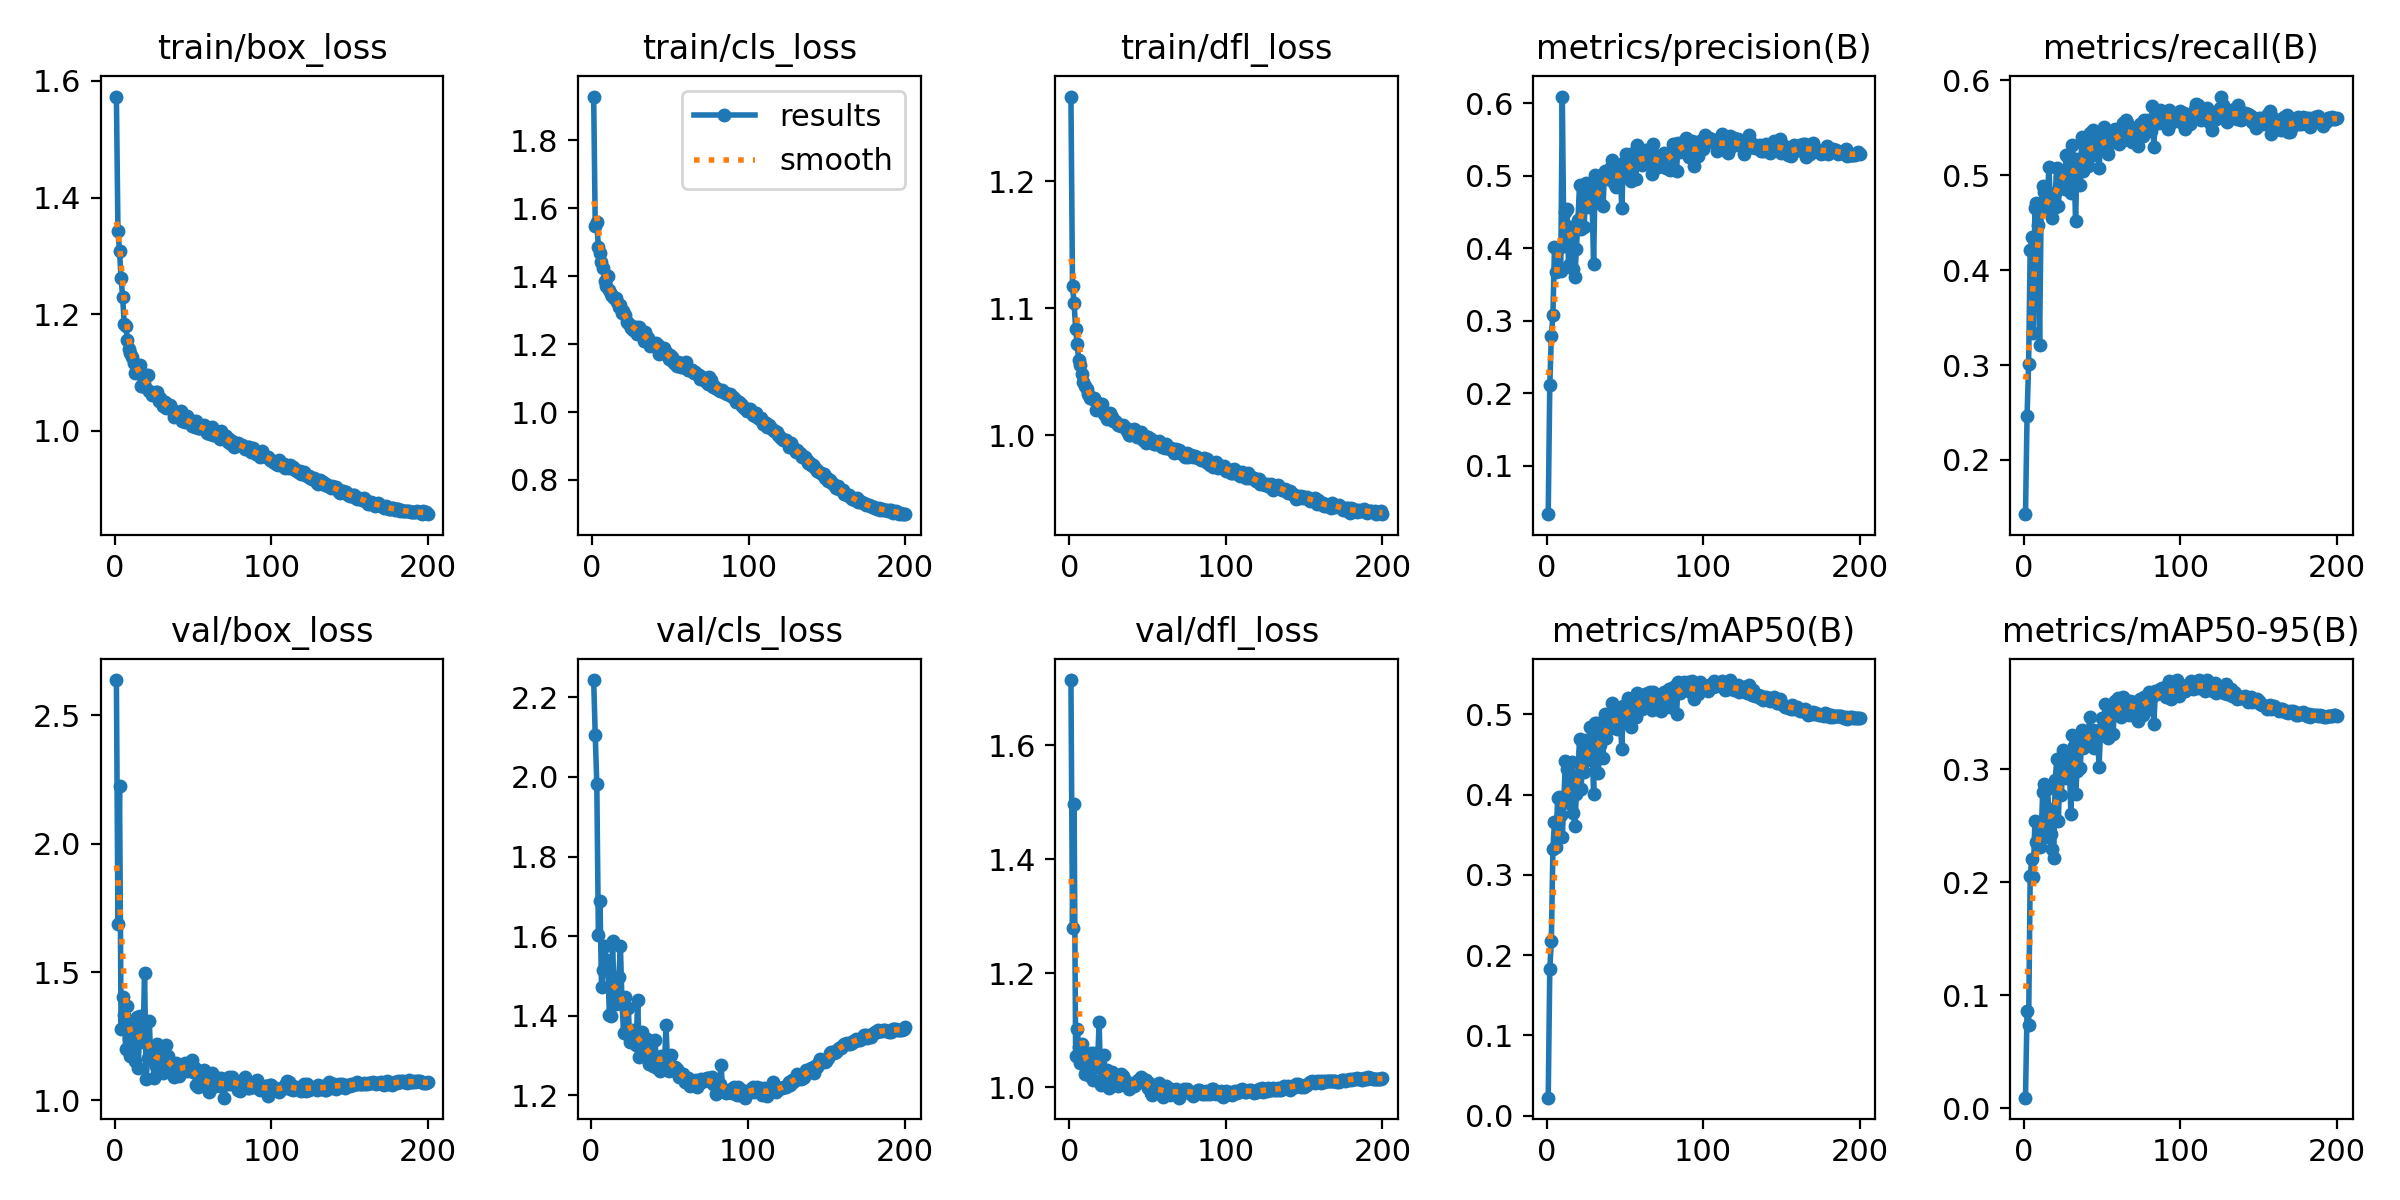

The data file committed next to this chart (first rows):
epoch, time, train/box_loss, train/cls_loss, train/dfl_loss, metrics/precision(B), metrics/recall(B), metrics/mAP50(B), metrics/mAP50-95(B), val/box_loss, val/cls_loss, val/dfl_loss, lr/pg0, lr/pg1, lr/pg2
1, 52.83, 1.573, 1.929, 1.267, 0.0329, 0.1428, 0.02238, 0.00922, 2.638, inf, 1.715, 0.0005505, 0.0005505, 0.0005505
2, 98.48, 1.343, 1.547, 1.118, 0.2108, 0.2465, 0.1822, 0.08603, 1.688, 2.243, 1.28, 0.001106, 0.001106, 0.001106
3, 144.4, 1.308, 1.558, 1.104, 0.2786, 0.301, 0.2181, 0.07376, 2.227, 2.105, 1.497, 0.001661, 0.001661, 0.001661
4, 189.5, 1.262, 1.486, 1.084, 0.3074, 0.4217, 0.3324, 0.2055, 1.28, 1.982, 1.056, 0.001666, 0.001666, 0.001666
5, 233.6, 1.23, 1.467, 1.072, 0.4019, 0.4345, 0.3659, 0.2201, 1.401, 1.602, 1.102, 0.001665, 0.001665, 0.001665
6, 275.8, 1.183, 1.441, 1.059, 0.3675, 0.3337, 0.3345, 0.205, 1.335, 1.687, 1.071, 0.001664, 0.001664, 0.001664
7, 320.3, 1.181, 1.424, 1.056, 0.3988, 0.4653, 0.3961, 0.2543, 1.199, 1.471, 1.043, 0.001663, 0.001663, 0.001663
8, 364.8, 1.156, 1.385, 1.048, 0.402, 0.4711, 0.3968, 0.2358, 1.366, 1.514, 1.076, 0.001662, 0.001662, 0.001662
9, 408, 1.141, 1.37, 1.042, 0.3683, 0.4473, 0.3744, 0.2324, 1.238, 1.574, 1.05, 0.00166, 0.00166, 0.00166
10, 450.2, 1.134, 1.4, 1.038, 0.6092, 0.3215, 0.347, 0.2311, 1.173, 1.54, 1.024, 0.001659, 0.001659, 0.001659
11, 492.8, 1.127, 1.358, 1.037, 0.403, 0.4644, 0.396, 0.2424, 1.303, 1.522, 1.058, 0.001657, 0.001657, 0.001657
12, 533.9, 1.116, 1.349, 1.032, 0.4506, 0.4893, 0.4419, 0.2798, 1.236, 1.401, 1.04, 0.001655, 0.001655, 0.001655
13, 576, 1.1, 1.341, 1.03, 0.4545, 0.4827, 0.4314, 0.2873, 1.154, 1.399, 1.02, 0.001652, 0.001652, 0.001652
14, 617.9, 1.105, 1.336, 1.03, 0.3768, 0.4706, 0.3893, 0.2397, 1.326, 1.588, 1.06, 0.00165, 0.00165, 0.00165
15, 659.1, 1.108, 1.337, 1.029, 0.4291, 0.4778, 0.4166, 0.2822, 1.128, 1.449, 1.012, 0.001647, 0.001647, 0.001647
16, 701.4, 1.113, 1.324, 1.029, 0.4266, 0.5092, 0.4405, 0.2646, 1.33, 1.429, 1.06, 0.001644, 0.001644, 0.001644
17, 742.4, 1.076, 1.309, 1.02, 0.3707, 0.4637, 0.3776, 0.2428, 1.233, 1.444, 1.036, 0.001641, 0.001641, 0.001641
18, 783.6, 1.093, 1.315, 1.025, 0.3597, 0.4555, 0.3609, 0.2292, 1.229, 1.496, 1.041, 0.001638, 0.001638, 0.001638
19, 826.5, 1.076, 1.293, 1.02, 0.3993, 0.4659, 0.4012, 0.2212, 1.498, 1.576, 1.115, 0.001634, 0.001634, 0.001634
20, 868.2, 1.095, 1.296, 1.024, 0.4388, 0.4817, 0.4248, 0.2902, 1.084, 1.432, 1.004, 0.001631, 0.001631, 0.001631
21, 912.5, 1.096, 1.286, 1.025, 0.4872, 0.508, 0.469, 0.3089, 1.166, 1.358, 1.012, 0.001627, 0.001627, 0.001627
22, 955.8, 1.069, 1.264, 1.017, 0.4269, 0.4678, 0.407, 0.2544, 1.311, 1.448, 1.057, 0.001623, 0.001623, 0.001623
23, 999.4, 1.067, 1.262, 1.017, 0.4819, 0.4979, 0.4542, 0.2984, 1.16, 1.353, 1.016, 0.001618, 0.001618, 0.001618
24, 1042, 1.062, 1.257, 1.013, 0.4299, 0.5019, 0.4278, 0.2776, 1.202, 1.42, 1.03, 0.001614, 0.001614, 0.001614
25, 1083, 1.064, 1.247, 1.014, 0.4897, 0.4978, 0.4686, 0.3169, 1.086, 1.335, 0.999, 0.001609, 0.001609, 0.001609
26, 1124, 1.067, 1.24, 1.018, 0.4615, 0.4857, 0.4437, 0.2961, 1.134, 1.342, 1.011, 0.001604, 0.001604, 0.001604
27, 1166, 1.067, 1.249, 1.014, 0.4572, 0.5213, 0.4569, 0.2925, 1.22, 1.365, 1.027, 0.001599, 0.001599, 0.001599
28, 1208, 1.051, 1.251, 1.011, 0.4852, 0.5211, 0.4844, 0.3132, 1.16, 1.336, 1.019, 0.001594, 0.001594, 0.001594
29, 1249, 1.057, 1.229, 1.011, 0.4684, 0.5162, 0.4624, 0.3033, 1.18, 1.325, 1.021, 0.001588, 0.001588, 0.001588
30, 1290, 1.05, 1.251, 1.01, 0.3778, 0.4814, 0.4006, 0.2607, 1.17, 1.439, 1.018, 0.001583, 0.001583, 0.001583
31, 1333, 1.043, 1.231, 1.008, 0.5015, 0.5317, 0.4898, 0.3305, 1.106, 1.296, 1.002, 0.001577, 0.001577, 0.001577
32, 1377, 1.05, 1.231, 1.008, 0.4997, 0.5128, 0.4894, 0.3207, 1.174, 1.306, 1.021, 0.001571, 0.001571, 0.001571
33, 1418, 1.039, 1.21, 1.007, 0.4835, 0.4522, 0.4271, 0.2782, 1.218, 1.359, 1.023, 0.001565, 0.001565, 0.001565
34, 1461, 1.045, 1.235, 1.008, 0.4617, 0.5172, 0.4622, 0.2986, 1.175, 1.319, 1.019, 0.001559, 0.001559, 0.001559
35, 1504, 1.045, 1.222, 1.006, 0.4961, 0.5085, 0.4765, 0.324, 1.14, 1.305, 1.014, 0.001552, 0.001552, 0.001552
36, 1545, 1.04, 1.218, 1.006, 0.4578, 0.4893, 0.4459, 0.3007, 1.106, 1.341, 1.006, 0.001545, 0.001545, 0.001545
37, 1587, 1.035, 1.195, 1.003, 0.5061, 0.5403, 0.5002, 0.3345, 1.129, 1.279, 1.006, 0.001539, 0.001539, 0.001539
38, 1631, 1.023, 1.2, 1, 0.5044, 0.5044, 0.4703, 0.3191, 1.09, 1.315, 0.9975, 0.001532, 0.001532, 0.001532
39, 1674, 1.025, 1.197, 1, 0.4949, 0.53, 0.4857, 0.3204, 1.148, 1.294, 1.008, 0.001524, 0.001524, 0.001524
40, 1715, 1.027, 1.198, 1.001, 0.4982, 0.5341, 0.4954, 0.3317, 1.118, 1.274, 1.005, 0.001517, 0.001517, 0.001517
41, 1757, 1.029, 1.203, 1.005, 0.5113, 0.5094, 0.4828, 0.3296, 1.096, 1.338, 1.002, 0.001509, 0.001509, 0.001509
42, 1799, 1.035, 1.198, 1.004, 0.5221, 0.5443, 0.5137, 0.3464, 1.118, 1.27, 1.003, 0.001502, 0.001502, 0.001502
43, 1842, 1.017, 1.169, 0.9986, 0.4902, 0.5244, 0.4885, 0.325, 1.138, 1.289, 1.008, 0.001494, 0.001494, 0.001494
44, 1883, 1.018, 1.185, 1, 0.4844, 0.5481, 0.5023, 0.3351, 1.136, 1.262, 1.013, 0.001486, 0.001486, 0.001486
45, 1925, 1.016, 1.175, 0.9985, 0.5005, 0.5216, 0.4823, 0.3189, 1.148, 1.3, 1.01, 0.001478, 0.001478, 0.001478
46, 1968, 1.025, 1.188, 1.002, 0.5126, 0.5243, 0.4931, 0.3296, 1.113, 1.28, 1.019, 0.001469, 0.001469, 0.001469
47, 2010, 1.018, 1.177, 0.9966, 0.5067, 0.5306, 0.4966, 0.332, 1.129, 1.276, 1.014, 0.001461, 0.001461, 0.001461
48, 2051, 1.016, 1.171, 0.9994, 0.4553, 0.5074, 0.4568, 0.3022, 1.144, 1.378, 1.013, 0.001452, 0.001452, 0.001452
49, 2096, 1.008, 1.156, 0.9942, 0.5171, 0.5359, 0.5103, 0.3357, 1.159, 1.271, 1.013, 0.001443, 0.001443, 0.001443
50, 2138, 1.018, 1.168, 0.9988, 0.5071, 0.5425, 0.5091, 0.3456, 1.11, 1.26, 0.998, 0.001434, 0.001434, 0.001434
51, 2180, 1.006, 1.163, 0.9965, 0.5294, 0.5506, 0.5107, 0.3425, 1.128, 1.302, 1.007, 0.001425, 0.001425, 0.001425
52, 2222, 1.017, 1.148, 0.997, 0.5236, 0.5436, 0.5205, 0.3583, 1.061, 1.269, 0.99, 0.001416, 0.001416, 0.001416
53, 2265, 1.005, 1.14, 0.9945, 0.4969, 0.526, 0.4898, 0.3397, 1.051, 1.264, 0.9873, 0.001407, 0.001407, 0.001407
54, 2308, 1.006, 1.135, 0.9932, 0.4928, 0.5224, 0.4845, 0.3274, 1.086, 1.272, 0.9959, 0.001397, 0.001397, 0.001397
55, 2350, 1.006, 1.148, 0.9933, 0.5317, 0.5387, 0.5138, 0.3504, 1.099, 1.266, 0.9995, 0.001388, 0.001388, 0.001388
56, 2392, 1.006, 1.146, 0.9944, 0.5282, 0.5376, 0.5126, 0.3514, 1.071, 1.245, 0.9983, 0.001378, 0.001378, 0.001378
57, 2435, 1.011, 1.132, 0.9952, 0.4955, 0.5375, 0.497, 0.3313, 1.117, 1.257, 1.007, 0.001368, 0.001368, 0.001368
58, 2476, 1.005, 1.133, 0.9942, 0.5421, 0.5486, 0.5271, 0.3605, 1.074, 1.251, 0.9959, 0.001358, 0.001358, 0.001358
59, 2518, 0.9958, 1.134, 0.9909, 0.5223, 0.5351, 0.5145, 0.353, 1.076, 1.254, 0.996, 0.001348, 0.001348, 0.001348
60, 2562, 1.004, 1.148, 0.9913, 0.5287, 0.5412, 0.5232, 0.3635, 1.032, 1.234, 0.9824, 0.001337, 0.001337, 0.001337
... 140 more rows
